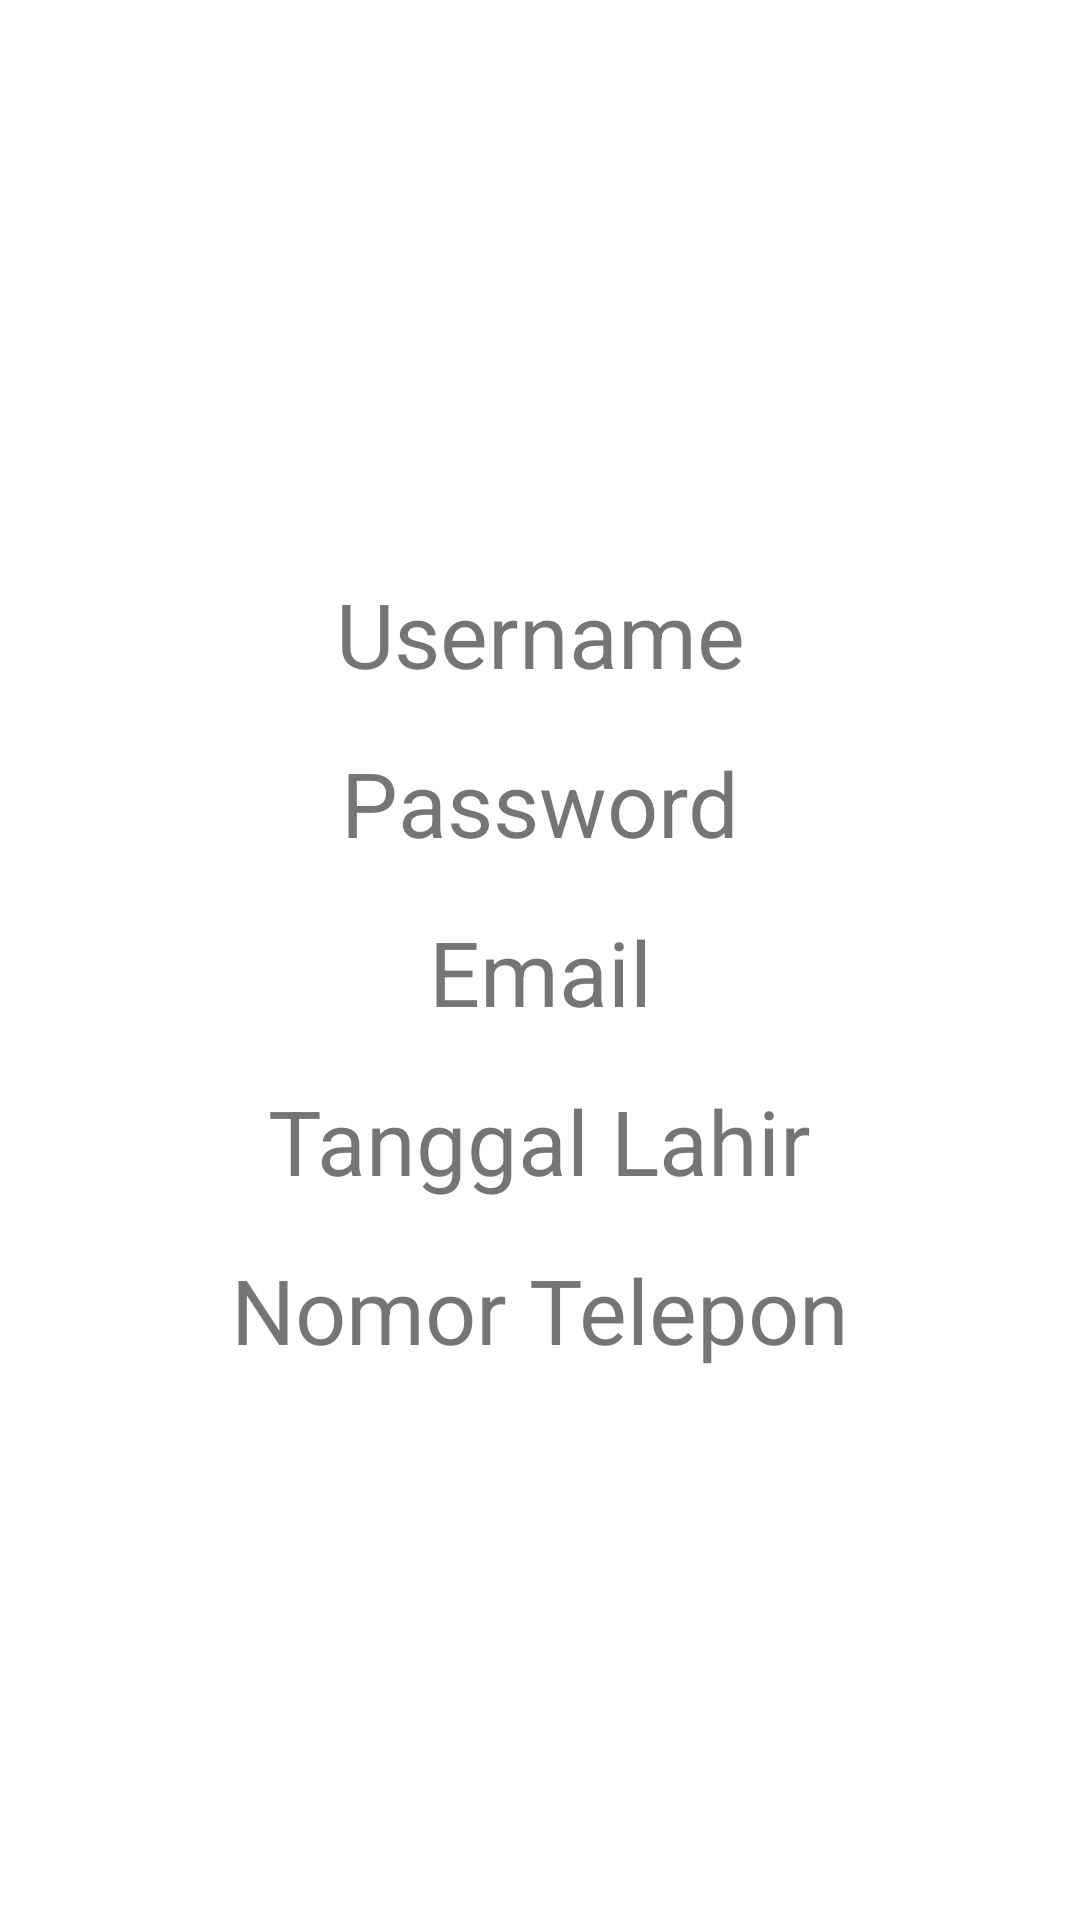

Write the Android layout XML for this screen, with the resource values it uses.
<!-- AndroidManifest.xml: application theme Theme.UGDnyakawan -->
<!-- res/layout/activity_after_registrasi.xml -->
<?xml version="1.0" encoding="utf-8"?>
<androidx.constraintlayout.widget.ConstraintLayout xmlns:android="http://schemas.android.com/apk/res/android"
    xmlns:app="http://schemas.android.com/apk/res-auto"
    xmlns:tools="http://schemas.android.com/tools"
    android:layout_width="match_parent"
    android:layout_height="match_parent"
    tools:context=".AfterRegistrasiActivity">

    <TextView
        android:id="@+id/tvPassword"
        android:layout_width="wrap_content"
        android:layout_height="wrap_content"
        android:layout_marginTop="16dp"
        android:text="Password"
        android:textSize="30sp"
        app:layout_constraintEnd_toEndOf="parent"
        app:layout_constraintStart_toStartOf="parent"
        app:layout_constraintTop_toBottomOf="@+id/tvUsername" />

    <TextView
        android:id="@+id/tvUsername"
        android:layout_width="wrap_content"
        android:layout_height="wrap_content"
        android:layout_marginStart="16dp"
        android:layout_marginTop="16dp"
        android:layout_marginEnd="16dp"
        android:text="Username"
        android:textSize="30sp"
        app:layout_constraintBottom_toBottomOf="parent"
        app:layout_constraintEnd_toEndOf="parent"
        app:layout_constraintHorizontal_bias="0.5"
        app:layout_constraintStart_toStartOf="parent"
        app:layout_constraintTop_toTopOf="parent"
        app:layout_constraintVertical_bias="0.3" />

    <TextView
        android:id="@+id/tvEmail"
        android:layout_width="wrap_content"
        android:layout_height="wrap_content"
        android:layout_marginStart="16dp"
        android:layout_marginTop="16dp"
        android:layout_marginEnd="16dp"
        android:text="Email"
        android:textSize="30sp"
        app:layout_constraintEnd_toEndOf="parent"
        app:layout_constraintStart_toStartOf="parent"
        app:layout_constraintTop_toBottomOf="@+id/tvPassword" />

    <TextView
        android:id="@+id/tvtglLahir"
        android:layout_width="wrap_content"
        android:layout_height="wrap_content"
        android:layout_marginStart="16dp"
        android:layout_marginTop="16dp"
        android:layout_marginEnd="16dp"
        android:layout_marginBottom="16dp"
        android:text="Tanggal Lahir"
        android:textSize="30sp"
        app:layout_constraintBottom_toBottomOf="parent"
        app:layout_constraintEnd_toEndOf="parent"
        app:layout_constraintHorizontal_bias="0.5"
        app:layout_constraintStart_toStartOf="parent"
        app:layout_constraintTop_toBottomOf="@+id/tvEmail"
        app:layout_constraintVertical_bias="0.0"/>

    <TextView
        android:id="@+id/tvNoTelp"
        android:layout_width="wrap_content"
        android:layout_height="wrap_content"
        android:layout_marginStart="16dp"
        android:layout_marginTop="16dp"
        android:layout_marginEnd="16dp"
        android:layout_marginBottom="16dp"
        android:text="Nomor Telepon"
        android:textSize="30sp"
        app:layout_constraintBottom_toBottomOf="parent"
        app:layout_constraintEnd_toEndOf="parent"
        app:layout_constraintHorizontal_bias="0.5"
        app:layout_constraintStart_toStartOf="parent"
        app:layout_constraintTop_toBottomOf="@+id/tvtglLahir"
        app:layout_constraintVertical_bias="0.0" />

</androidx.constraintlayout.widget.ConstraintLayout>
<!-- resources referenced by this layout -->
<resources>
  <style name="Theme.UGDnyakawan" parent="Theme.MaterialComponents.DayNight.DarkActionBar">
          
          <item name="colorPrimary">@color/purple_500</item>
          <item name="colorPrimaryVariant">@color/purple_700</item>
          <item name="colorOnPrimary">@color/white</item>
          
          <item name="colorSecondary">@color/teal_200</item>
          <item name="colorSecondaryVariant">@color/teal_700</item>
          <item name="colorOnSecondary">@color/black</item>
          
          <item name="android:statusBarColor" tools:targetApi="l">?attr/colorPrimaryVariant</item>
          
      </style>
  <!-- not gathered from this repository: default colours our renderer supplied (Android Studio template values) -->
  <color name="purple_500">#FF6200EE</color>
  <color name="purple_700">#FF3700B3</color>
  <color name="teal_200">#FF03DAC5</color>
  <color name="teal_700">#FF018786</color>
  <color name="black">#FF000000</color>
  <color name="white">#FFFFFFFF</color>
</resources>
